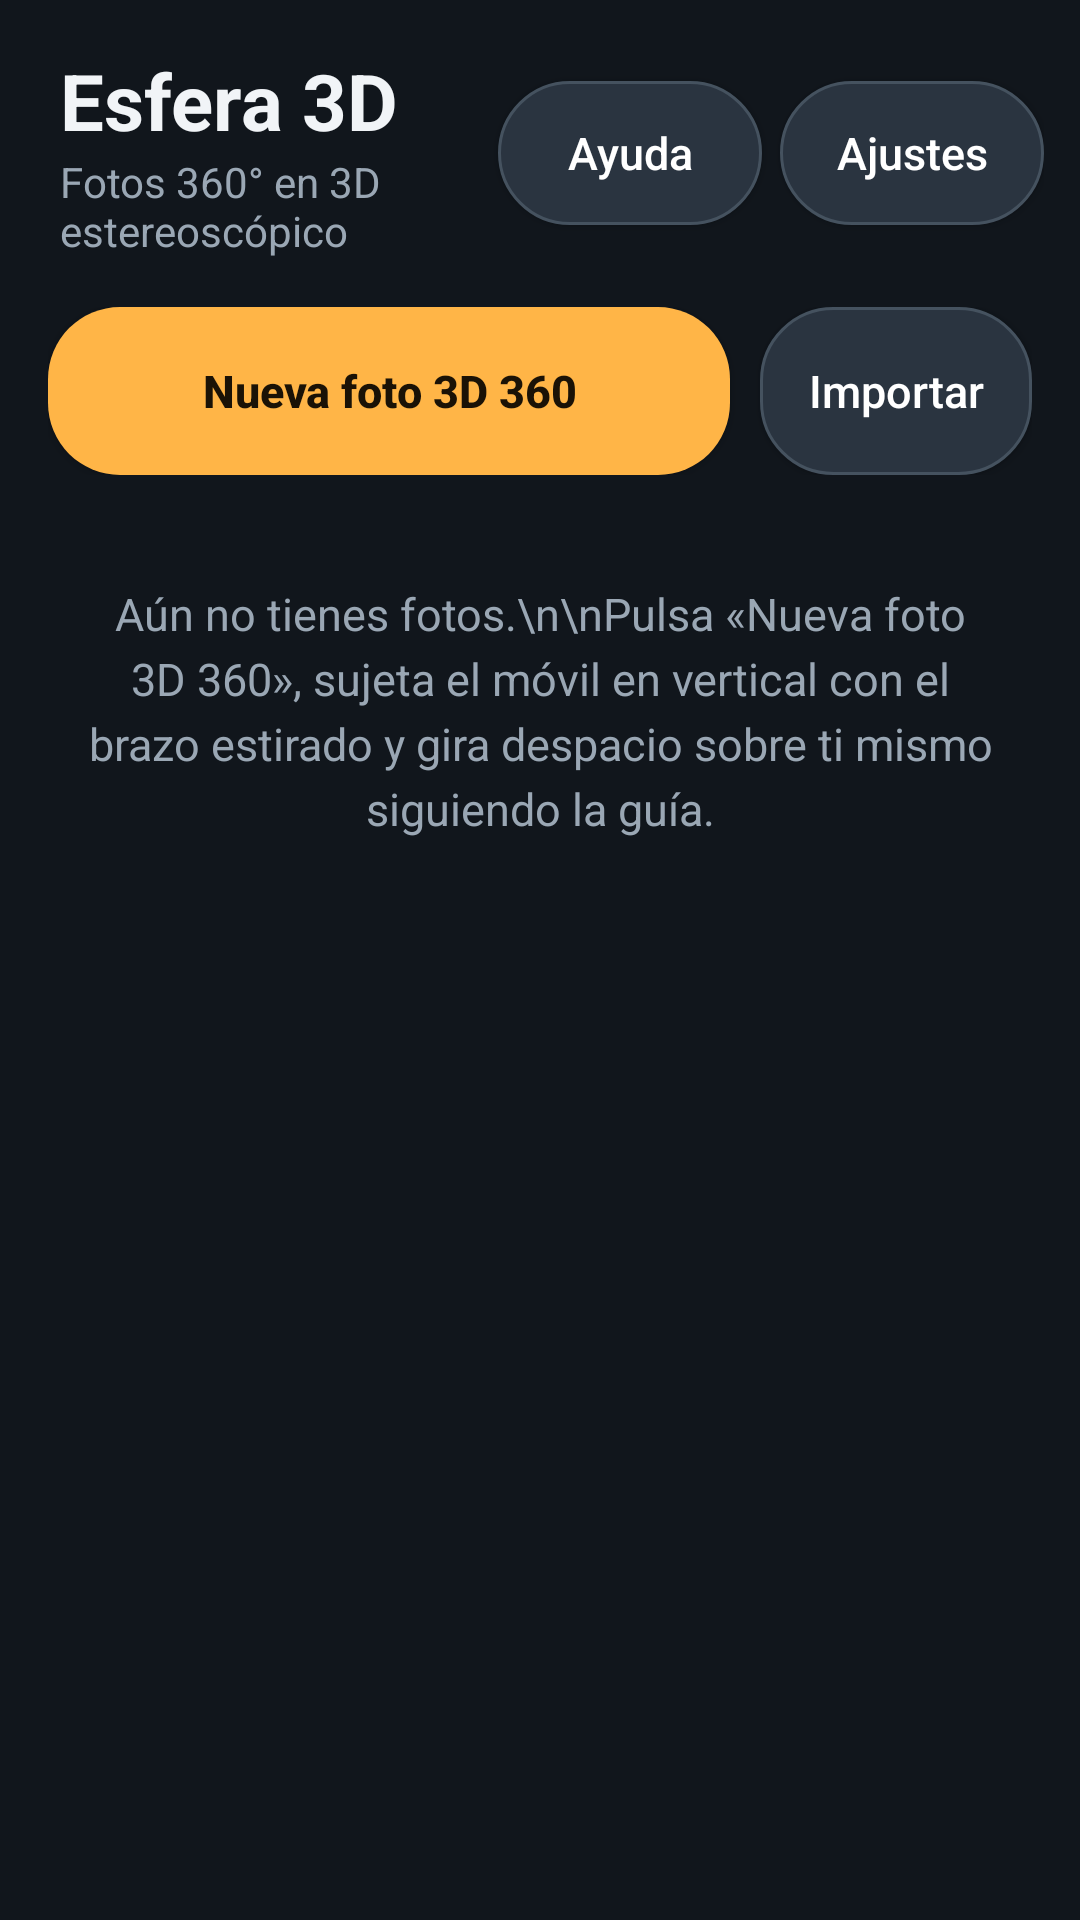

This screen was rendered from an Android layout file. Write that file and the resources it references.
<!-- AndroidManifest.xml: application theme Tema -->
<!-- res/layout/activity_main.xml -->
<?xml version="1.0" encoding="utf-8"?>
<LinearLayout xmlns:android="http://schemas.android.com/apk/res/android"
    android:id="@+id/root"
    android:layout_width="match_parent"
    android:layout_height="match_parent"
    android:background="@color/fondo"
    android:orientation="vertical">

    <LinearLayout
        android:layout_width="match_parent"
        android:layout_height="wrap_content"
        android:gravity="center_vertical"
        android:orientation="horizontal"
        android:paddingStart="20dp"
        android:paddingTop="16dp"
        android:paddingEnd="12dp">

        <LinearLayout
            android:layout_width="0dp"
            android:layout_height="wrap_content"
            android:layout_weight="1"
            android:orientation="vertical">

            <TextView
                android:layout_width="wrap_content"
                android:layout_height="wrap_content"
                android:text="@string/app_name"
                android:textColor="@color/texto"
                android:textSize="26sp"
                android:textStyle="bold" />

            <TextView
                android:layout_width="wrap_content"
                android:layout_height="wrap_content"
                android:text="Fotos 360° en 3D estereoscópico"
                android:textColor="@color/texto_suave"
                android:textSize="14sp" />
        </LinearLayout>

        <Button
            android:id="@+id/btnHelp"
            style="@style/Boton"
            android:layout_marginEnd="6dp"
            android:text="Ayuda" />

        <Button
            android:id="@+id/btnSettings"
            style="@style/Boton"
            android:text="Ajustes" />
    </LinearLayout>

    <LinearLayout
        android:layout_width="match_parent"
        android:layout_height="wrap_content"
        android:orientation="horizontal"
        android:paddingStart="16dp"
        android:paddingTop="16dp"
        android:paddingEnd="16dp"
        android:paddingBottom="8dp">

        <Button
            android:id="@+id/btnNew"
            style="@style/Boton.Principal"
            android:layout_width="0dp"
            android:layout_weight="1"
            android:minHeight="56dp"
            android:text="Nueva foto 3D 360" />

        <Button
            android:id="@+id/btnImport"
            style="@style/Boton"
            android:layout_marginStart="10dp"
            android:minHeight="56dp"
            android:text="Importar" />
    </LinearLayout>

    <TextView
        android:id="@+id/txtEmpty"
        android:layout_width="match_parent"
        android:layout_height="wrap_content"
        android:padding="28dp"
        android:gravity="center"
        android:lineSpacingExtra="4dp"
        android:text="Aún no tienes fotos.\n\nPulsa «Nueva foto 3D 360», sujeta el móvil en vertical con el brazo estirado y gira despacio sobre ti mismo siguiendo la guía."
        android:textColor="@color/texto_suave"
        android:textSize="15sp" />

    <GridView
        android:id="@+id/grid"
        android:layout_width="match_parent"
        android:layout_height="0dp"
        android:layout_weight="1"
        android:clipToPadding="false"
        android:horizontalSpacing="10dp"
        android:numColumns="2"
        android:padding="12dp"
        android:stretchMode="columnWidth"
        android:verticalSpacing="10dp" />
</LinearLayout>
<!-- resources referenced by this layout -->
<resources>
  <color name="fondo">#11161C</color>
  <color name="texto">#F1F4F7</color>
  <color name="texto_suave">#9AA7B4</color>
  <string name="app_name">Esfera 3D</string>
  <style name="Boton">
          <item name="android:layout_width">wrap_content</item>
          <item name="android:layout_height">wrap_content</item>
          <item name="android:minHeight">48dp</item>
          <item name="android:paddingStart">16dp</item>
          <item name="android:paddingEnd">16dp</item>
          <item name="android:textAllCaps">false</item>
          <item name="android:textSize">15sp</item>
          <item name="android:textColor">#FFFFFF</item>
          <item name="android:background">@drawable/boton</item>
      </style>
  <style name="Boton.Principal">
          <item name="android:background">@drawable/boton_principal</item>
          <item name="android:textStyle">bold</item>
          <item name="android:textColor">#1A1206</item>
      </style>
  <style name="Tema" parent="android:Theme.Material.NoActionBar">
          <item name="android:colorPrimary">#2B7FD9</item>
          <item name="android:colorAccent">#FFB547</item>
          <item name="android:windowBackground">@color/fondo</item>
          <item name="android:statusBarColor">@color/fondo</item>
          <item name="android:navigationBarColor">@color/fondo</item>
      </style>
  <!-- drawable boton (drawable) -->
  <?xml version="1.0" encoding="utf-8"?>
  <selector xmlns:android="http://schemas.android.com/apk/res/android">
      <item android:state_pressed="true">
          <shape android:shape="rectangle">
              <solid android:color="#3A4757" />
              <corners android:radius="24dp" />
          </shape>
      </item>
      <item>
          <shape android:shape="rectangle">
              <solid android:color="#2A3440" />
              <stroke android:width="1dp" android:color="#45525F" />
              <corners android:radius="24dp" />
          </shape>
      </item>
  </selector>
  <!-- drawable boton_principal (drawable) -->
  <?xml version="1.0" encoding="utf-8"?>
  <selector xmlns:android="http://schemas.android.com/apk/res/android">
      <item android:state_pressed="true">
          <shape android:shape="rectangle">
              <solid android:color="#E09A30" />
              <corners android:radius="24dp" />
          </shape>
      </item>
      <item>
          <shape android:shape="rectangle">
              <solid android:color="#FFB547" />
              <corners android:radius="24dp" />
          </shape>
      </item>
  </selector>
</resources>
